Image classification data set "kaggle_dogs_vs_cats_small" (nikitha2002-bot/Lab-3_Foundations-of-Machine-Learning-Frameworks on GitHub). Class labels (2): cat, dog.

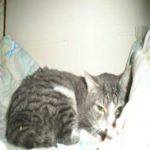
Label: cat

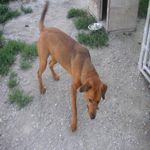
Label: dog

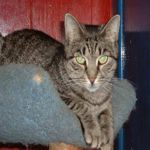
Label: cat

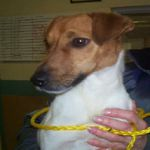
Label: dog

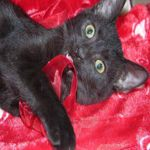
Label: cat

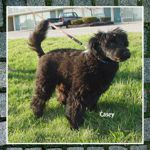
Label: dog
